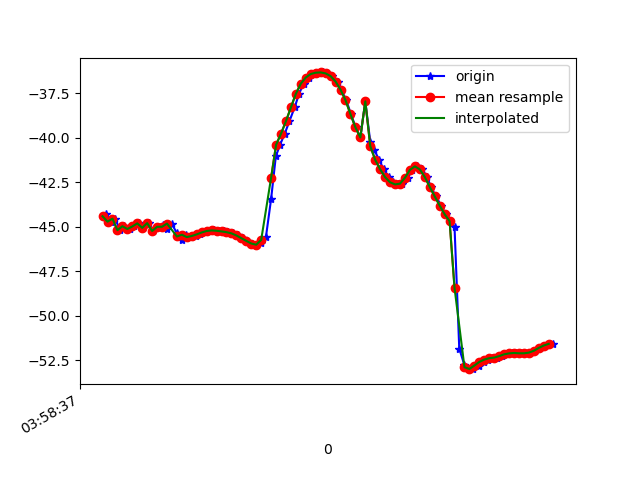

Values plotted in this chart, from the file beside it:
1618199917832, 895580765242548, -44.539352, 24.335804, -23.71094
1618199917835, 895580784473318, -44.29, 24.31, -23.16
1618199917853, 895580803704088, -44.72, 24.67, -23.47
1618199917871, 895580822934858, -44.55, 24.36, -22.92
1618199917890, 895580842165628, -45.2, 25.21, -23.09
1618199917908, 895580861396398, -44.97, 24.99, -22.76
1618199917931, 895580880627168, -45.13, 25.64, -22.34
1618199917947, 895580899857938, -44.99, 25.47, -22.19
1618199917966, 895580919088708, -44.81, 25.5, -21.56
1618199917984, 895580938319478, -45.07, 25.75, -21.87
1618199918006, 895580957550248, -44.8, 25.51, -21.5
1618199918023, 895580976781018, -45.24, 26.44, -21.41
1618199918042, 895580996011788, -45.01, 26.07, -21.26
1618199918062, 895581015242558, -44.89, 26.08, -20.76
1618199918079, 895581034473328, -45.12, 26.13, -21.29
1618199918099, 895581053704098, -44.83, 25.75, -20.99
1618199918120, 895581072934868, -45.37, 25.41, -21.91
1618199918139, 895581092165638, -45.73, 26.28, -21.37
1618199918156, 895581111396408, -45.45, 26.08, -21.07
1618199918175, 895581130627178, -45.58, 26.26, -20.59
1618199918196, 895581149857948, -45.52, 26.11, -20.37
1618199918215, 895581169088718, -45.43, 26.01, -20.28
1618199918232, 895581188319488, -45.32, 25.98, -20.16
1618199918251, 895581207550258, -45.24, 25.98, -19.97
1618199918270, 895581226781028, -45.21, 25.93, -19.72
1618199918291, 895581246011798, -45.23, 25.9, -19.39
1618199918311, 895581265242568, -45.27, 25.94, -19.01
1618199918327, 895581284473338, -45.31, 26.05, -18.58
1618199918346, 895581303704108, -45.37, 26.25, -18.06
1618199918365, 895581322934878, -45.49, 26.45, -17.44
1618199918387, 895581342297390, -45.65, 26.56, -16.75
1618199918403, 895581361528160, -45.8, 26.64, -16.07
1618199918423, 895581380758930, -45.95, 26.7, -15.45
1618199918440, 895581399989700, -46.01, 26.66, -15.06
1618199918460, 895581419220470, -45.89, 26.49, -14.94
1618199918479, 895581438451240, -45.59, 26.25, -15.19
1618199918500, 895581457682010, -43.45, 27.65, -18.16
1618199918519, 895581476912780, -41.05, 24.81, -17.01
1618199918536, 895581496143550, -40.41, 23.28, -18.55
1618199918555, 895581515374320, -39.78, 21.47, -20.58
1618199918574, 895581534605090, -39.08, 19.72, -23.13
1618199918595, 895581553835860, -38.3, 18.09, -26.11
1618199918613, 895581573066630, -37.54, 16.37, -29.35
1618199918631, 895581592297400, -36.97, 14.42, -32.65
1618199918651, 895581611528170, -36.63, 12.36, -35.95
1618199918670, 895581630758940, -36.43, 10.38, -39.24
1618199918690, 895581649989710, -36.36, 8.607, -42.43
1618199918708, 895581669220480, -36.34, 7.018, -45.46
1618199918726, 895581688451250, -36.4, 5.642, -48.32
1618199918747, 895581707682020, -36.55, 4.489, -50.98
1618199918768, 895581726912790, -36.85, 3.493, -53.46
1618199918783, 895581746143560, -37.31, 2.539, -55.8
1618199918803, 895581765374330, -37.9, 1.482, -58.16
1618199918822, 895581784605100, -38.68, 0.6023, -60.46
1618199918841, 895581803835870, -39.42, -0.2036, -62.75
1618199918860, 895581823066640, -39.99, -0.8415, -64.83
1618199918880, 895581842297410, -37.97, -3.913, -66.44
1618199918900, 895581861528180, -40.24, -1.653, -67.83
1618199918917, 895581880758950, -40.72, -1.933, -68.65
1618199918936, 895581899989720, -41.25, -2.124, -69.03
1618199918954, 895581919220490, -41.78, -2.164, -68.98
... 35 more rows
